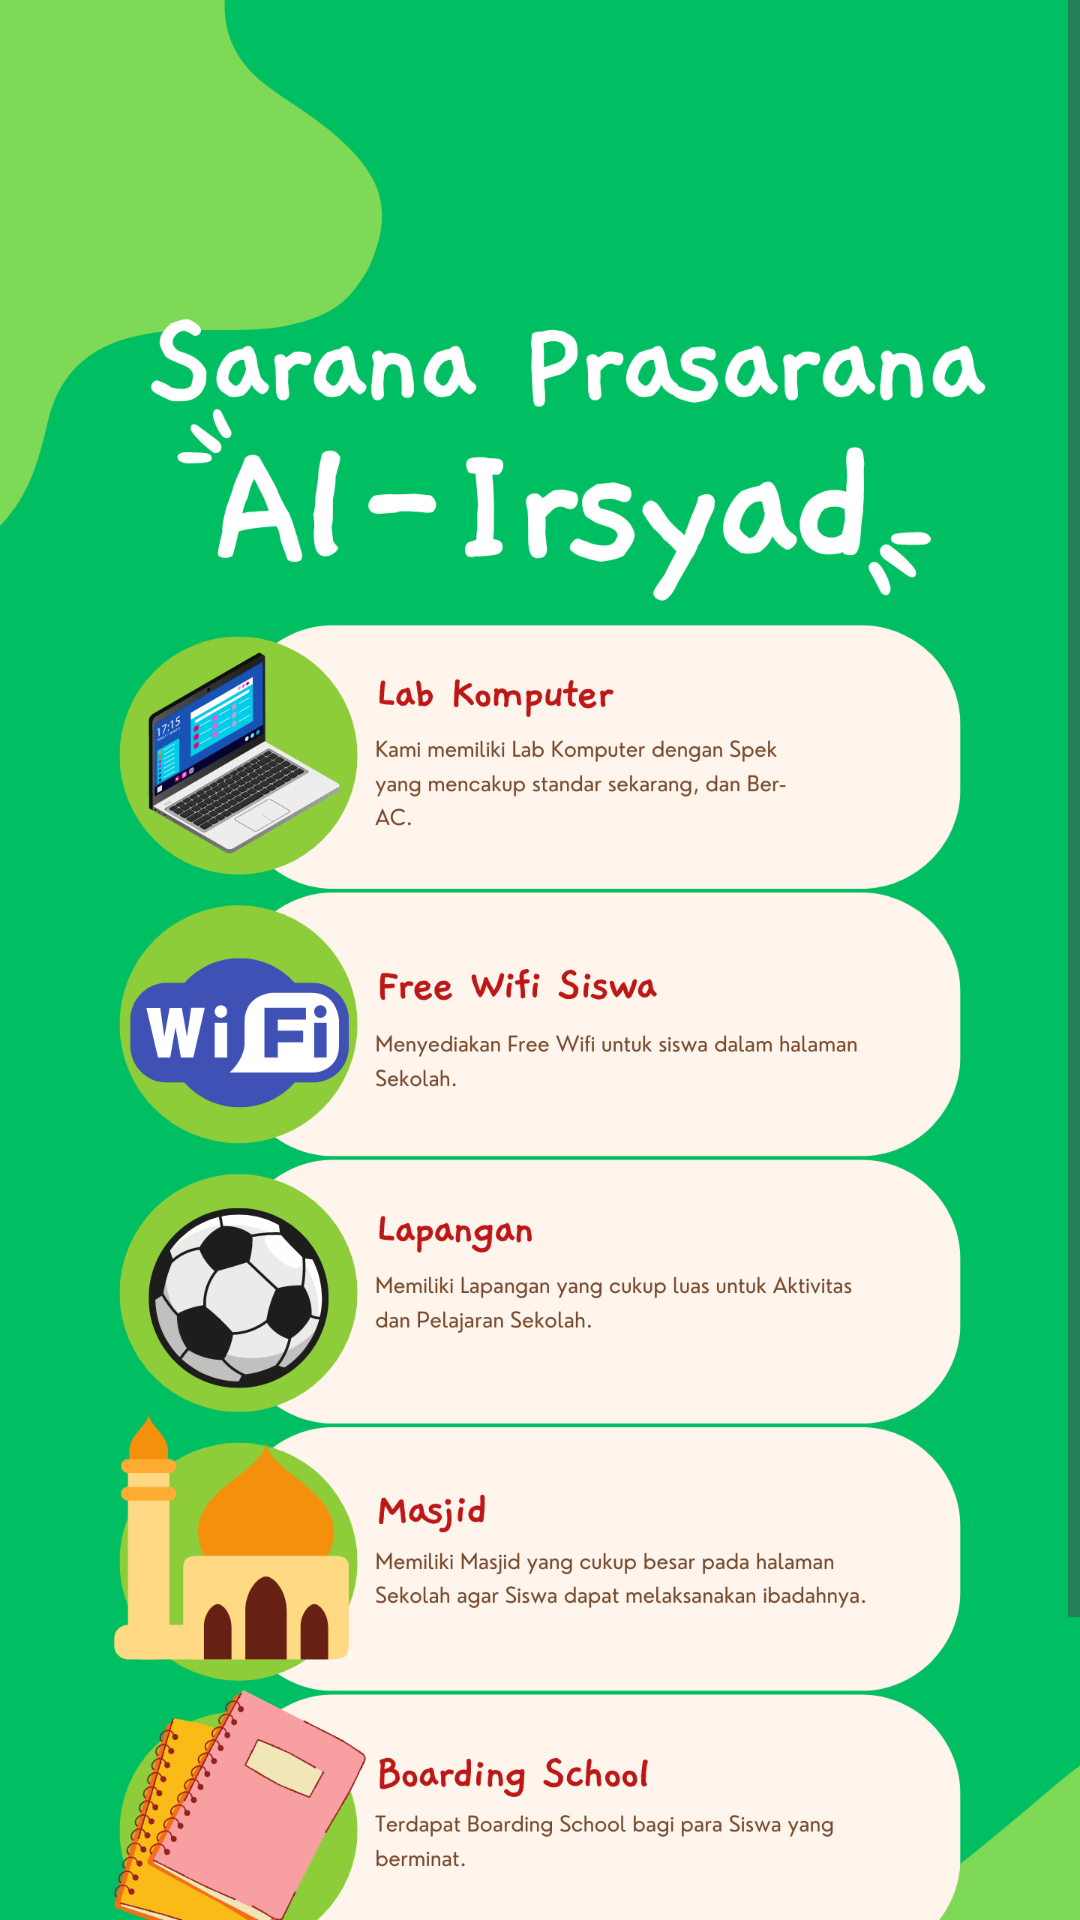

The Android layout XML behind this screen, and the referenced resources:
<!-- AndroidManifest.xml: application theme Theme.ProfilSekolahSMKAlIrsyadTegal -->
<!-- res/layout/activity_sarpras.xml -->
<?xml version="1.0" encoding="utf-8"?>
<androidx.constraintlayout.widget.ConstraintLayout xmlns:android="http://schemas.android.com/apk/res/android"
    xmlns:app="http://schemas.android.com/apk/res-auto"
    xmlns:tools="http://schemas.android.com/tools"
    android:id="@+id/main"
    android:layout_width="match_parent"
    android:layout_height="match_parent"
    tools:context=".Sarpras">

    <ScrollView
        android:layout_width="match_parent"
        android:layout_height="match_parent">

        <LinearLayout
            android:layout_width="match_parent"
            android:layout_height="wrap_content"
            android:orientation="vertical">

            <ImageView
                android:id="@+id/imageView16"
                android:layout_width="match_parent"
                android:layout_height="wrap_content"
                android:adjustViewBounds="true"
                app:srcCompat="@drawable/sarpras_page" />

        </LinearLayout>
    </ScrollView>

</androidx.constraintlayout.widget.ConstraintLayout>
<!-- resources referenced by this layout -->
<resources>
  <!-- drawable sarpras_page: png bitmap (drawable, 389211 bytes) -->
  <style name="Theme.ProfilSekolahSMKAlIrsyadTegal" parent="Base.Theme.ProfilSekolahSMKAlIrsyadTegal" />
  <style name="Base.Theme.ProfilSekolahSMKAlIrsyadTegal" parent="Theme.Material3.DayNight.NoActionBar">
          
          
      </style>
</resources>
